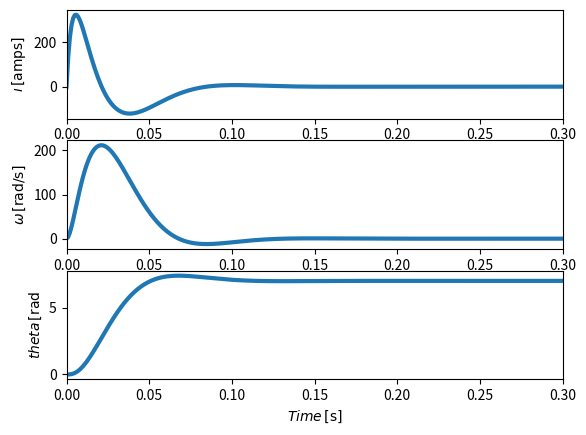

This figure's Python source:

"""
Created on Sat Dec 17 13:55:01 2022

[redacted]

"""

import math
import matplotlib.pyplot as plt
import numpy as np
from scipy.integrate import odeint

class DC_Motor(object):

    def __init__(self, R=1., L=1., J=1., kc=1., kt=1., kf=1., x0=None):
        assert(R > 0. and L > 0. and J > 0. and kc > 0. and kt > 0. and kf > 0.)
        self.params = {
            'R': R,     # Armature resistance
            'L': L,     # Armature inductance
            'J': J,     # Rotor's inertia
            'kc': kc,   # Back emf constant
            'kt': kt,   # Torque constant
            'kf': kf,   # Friction coefficient
        }
        print('Motor parameters-> {}'.format(self.params))
        self.vin = 0.

        """ Define the equations in state space. """
        self.A = np.array([[-R / L, -kc / L, 0.],
                           [kt / J, -kf / J, 0.],
                           [0.,      1.,     0.]])

        self.B = np.array([[1. / L],
                           [0.],
                           [0.]])

    def dynamics(self, x, t, *args):
        try:
            self.A.reshape(3, 3)
            self.B.reshape(3, 1)
            dx = self.A.dot(x.reshape(3, 1)) + self.vin * self.B  
        except Exception:
            raise ValueError('System dynamics dimension mismatch at t {}'.format(t))
        return dx.flatten()


def compute_gains(Ts, Pos, R = 0., L=0., J=0., kc=0., kt=0., kf=0.):
    assert(Ts > 0. and Pos > 0. and R > 0. and L > 0. and J > 0. and kc > 0. and kt > 0. and kf > 0.)
    motor_k = kt / (R * kf + kt * kc)
    motor_tau = R * J / (R * kf + kt * kc)
    print('First order approximation parameters -> K: {}, Tau: {}'.format(motor_k, motor_tau))
    z = abs(math.log(Pos)) / math.sqrt((math.log(Pos)) ** 2 + math.pi ** 2)
    wn = 4. / (z * Ts)
    if -z * wn >= 0.:
        print('System is unstable!!!')
    print('System response -> Natural freq: {}, Damping coefficient: {}'.format(wn, z))
    print('Design parameters-> Max Overshoot: {}%, Settling time: {}s'.format(Pos * 100, Ts))
    k1 = (2 * z * wn * motor_tau - 1.) / motor_k # Zero order coefficient.
    k2 = (motor_tau * wn ** 2) / motor_k  # first order coefficient.
    print('Computed controller gains -> k1: {}, k2: {}'.format(k1, k2))
    return k1, k2


def simulation(x, t, *params):
    motor, kp, kd, setpoint = params
    motor.vin = kp * (setpoint - x[2]) + kd * (-x[1])
    return motor.dynamics(x, t)


if __name__ == '__main__':
    """ Setting up conditions for controller gain computations. """
    p_os, t_s = 0.05, 0.1   # Maximum overshoot and settlign time
    motor = DC_Motor(R = 0.83, J = 2.37e-3, L = 2.31e-3, kc = 0.128, kt = 0.128, kf = 1.697e-3)
    """ Compute the gains of the controller. """
    kd, kp = compute_gains(t_s, p_os, **motor.params)
    
    """ Setting up conditions for simulation. """
    tf, ts = 0.3, 1.0e-3    # Total simulation time and sample time.
    t = np.arange(0, tf + ts, ts)   # Vector time for simulation.
    x0 = [0.0, 0.0, 0.0]    # Initial conditions of current, speed, and position.
    setpoint = 7.0  # Desired position.

    """ Simulate system and plot results. """
    y = odeint(simulation, x0, t, args=(motor, kp, kd, setpoint))
    for i, name in enumerate(['$\i\,[\mathrm{amps}]$', '$\omega\,[\mathrm{rad/s}]$', 
                             '$theta\, [\mathrm{rad}$']):
        ax = plt.subplot(3, 1, i + 1)
        ax.plot(t, y[:, i], linewidth=3.0)
        ax.set_ylabel(name)
        ax.set_xlim([t[0], t[-1]])
    plt.xlabel('$Time\,\mathrm{[s]}$')
    plt.show()

